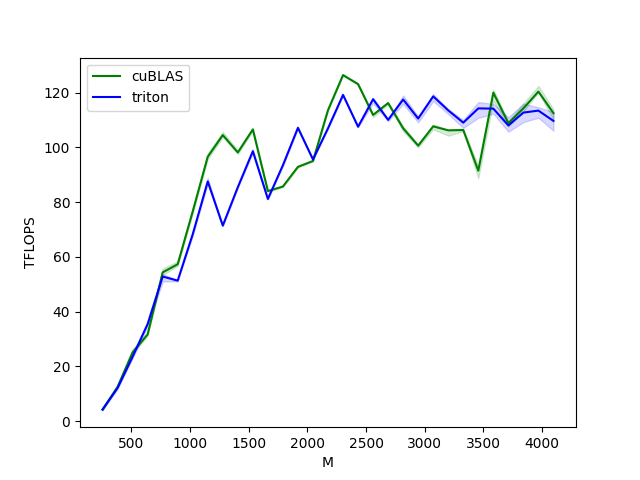

Source data for this figure (header and first rows):
M, N, K, cuBLAS, triton
256, 256, 256, 4.145, 4.228
384, 384, 384, 12.51, 12.08
512, 512, 512, 25.08, 23.5
640, 640, 640, 31.63, 35.46
768, 768, 768, 54.34, 52.82
896, 896, 896, 57.31, 51.32
1024, 1024, 1024, 76.61, 68.27
1152, 1152, 1152, 96.61, 87.58
1280, 1280, 1280, 104.5, 71.43
1408, 1408, 1408, 98.17, 85.48
1536, 1536, 1536, 106.6, 98.65
1664, 1664, 1664, 84.05, 81.17
1792, 1792, 1792, 85.72, 93.5
1920, 1920, 1920, 92.91, 107.2
2048, 2048, 2048, 95.06, 95.61
2176, 2176, 2176, 113.6, 107
2304, 2304, 2304, 126.5, 119.2
2432, 2432, 2432, 123.2, 107.6
2560, 2560, 2560, 111.9, 117.6
2688, 2688, 2688, 116.2, 110.1
2816, 2816, 2816, 107, 117.5
2944, 2944, 2944, 100.7, 110.6
3072, 3072, 3072, 107.7, 118.7
3200, 3200, 3200, 106.3, 113.6
3328, 3328, 3328, 106.4, 109.1
3456, 3456, 3456, 91.5, 114.3
3584, 3584, 3584, 120, 114.2
3712, 3712, 3712, 108.9, 108.1
3840, 3840, 3840, 114.3, 112.7
3968, 3968, 3968, 120.4, 113.5
4096, 4096, 4096, 112.6, 109.7
